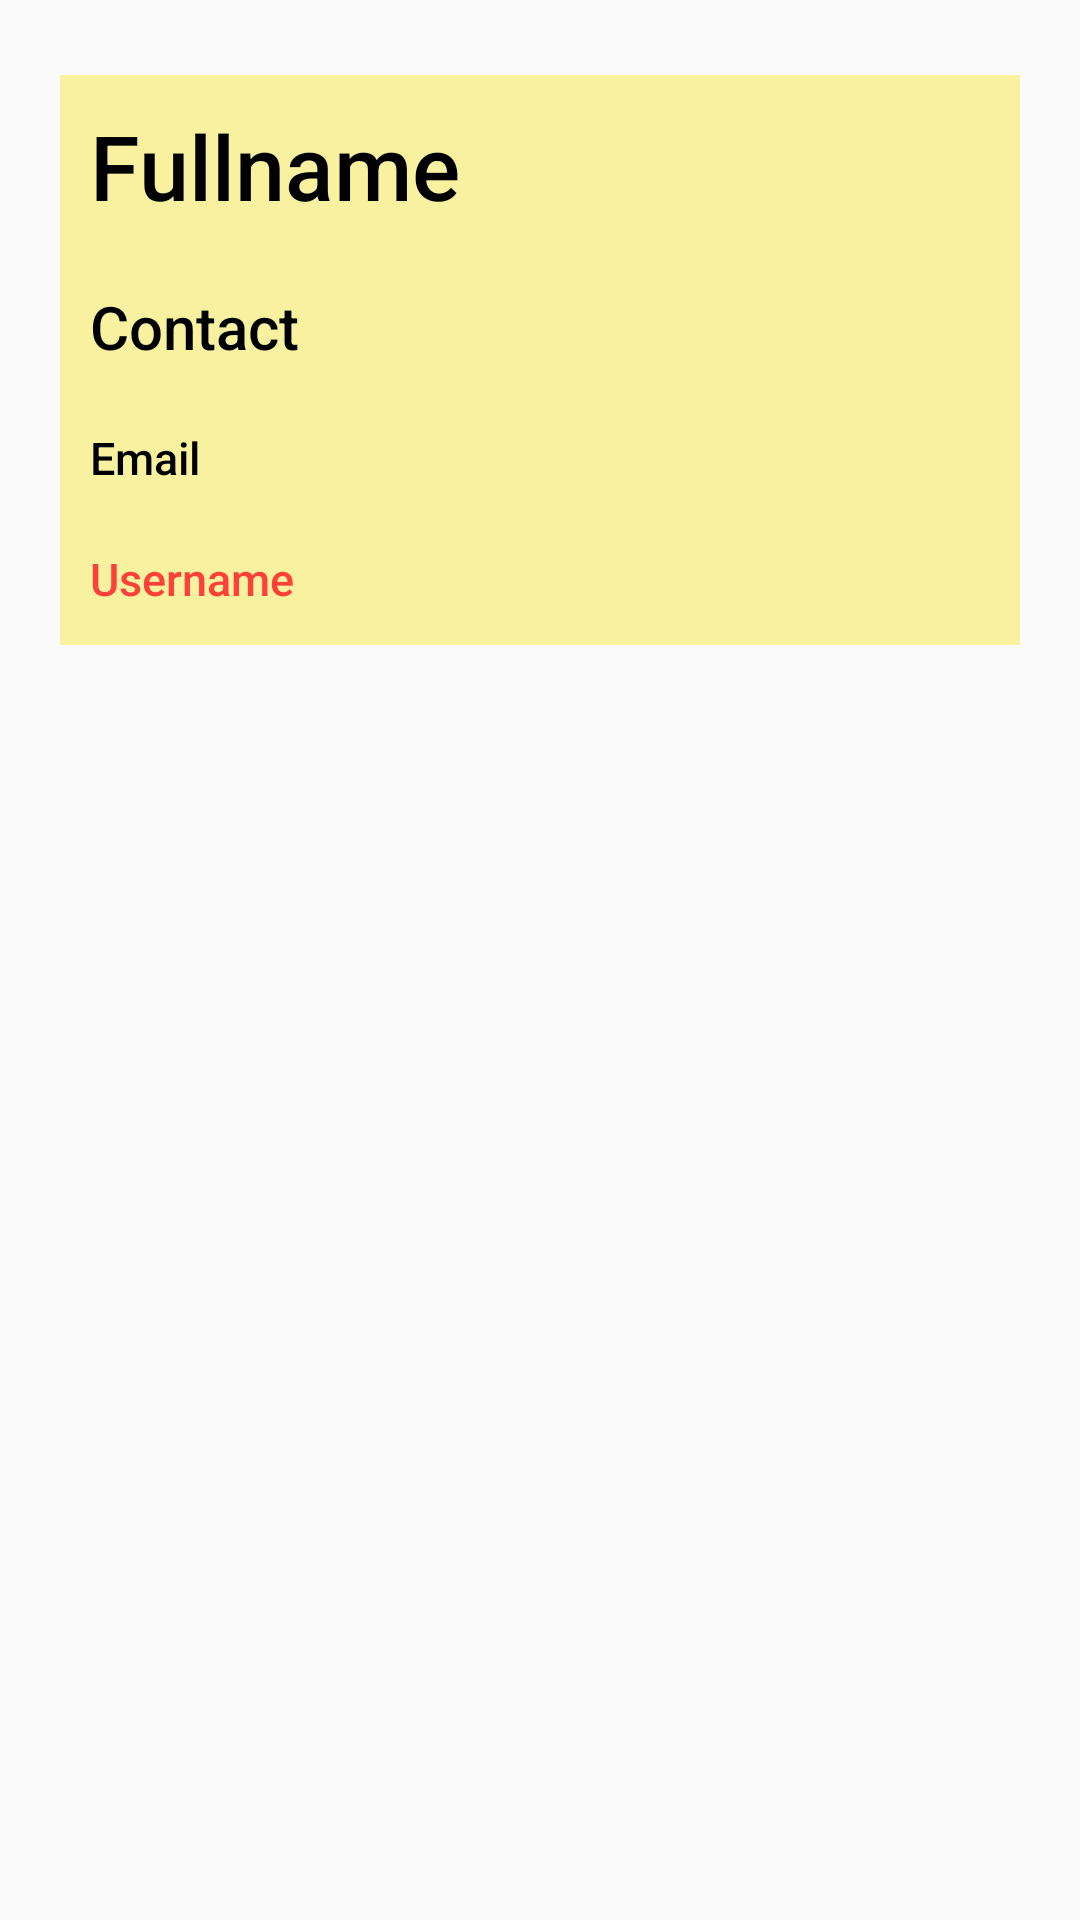

The Android layout XML behind this screen, and the referenced resources:
<!-- AndroidManifest.xml: application theme AppTheme -->
<!-- res/layout/activity_admincustomer_adapter.xml -->
<?xml version="1.0" encoding="utf-8"?>
<LinearLayout xmlns:android="http://schemas.android.com/apk/res/android"
    xmlns:app="http://schemas.android.com/apk/res-auto"
    xmlns:tools="http://schemas.android.com/tools"
    android:layout_width="match_parent"
    android:layout_height="wrap_content"
    android:orientation="vertical"
    android:layout_margin="10dp"
    tools:context=".adapter.AdmincustomerAdapter">

    <RelativeLayout
        android:layout_marginTop="5dp"
        android:layout_width="match_parent"
        android:layout_height="250dp"
        >

        <RelativeLayout
            android:layout_width="match_parent"
            android:layout_height="190dp"
            android:layout_margin="20dp"
            android:background="@color/product_back">

            <TextView
                android:id="@+id/tv_customer_name"
                android:layout_width="wrap_content"
                android:layout_height="wrap_content"
                android:text="Fullname"
                android:textColor="@color/black"
                android:textSize="30sp"
                android:padding="10dp"
                android:fontFamily="sans-serif-medium"/>

            <TextView
                android:id="@+id/tv_contact"
                android:layout_width="wrap_content"
                android:layout_height="wrap_content"
                android:text="Contact"
                android:textColor="@color/black"
                android:layout_below="@+id/tv_customer_name"
                android:textSize="20sp"
                android:padding="10dp"
                android:fontFamily="sans-serif-medium"/>

            <TextView
                android:id="@+id/tv_email"
                android:layout_width="wrap_content"
                android:layout_height="wrap_content"
                android:text="Email"
                android:textColor="@color/black"
                android:layout_below="@+id/tv_contact"
                android:textSize="15sp"
                android:padding="10dp"
                android:fontFamily="sans-serif-medium"/>

            <TextView
                android:id="@+id/tv_username"
                android:layout_width="wrap_content"
                android:layout_height="wrap_content"
                android:text="Username"
                android:textColor="@color/colorPrimary"
                android:layout_below="@+id/tv_email"
                android:textSize="15sp"
                android:padding="10dp"
                android:fontFamily="sans-serif-medium"/>

        </RelativeLayout>


        <ImageView
            android:id="@+id/iv_customer_image"
            android:layout_width="140dp"
            android:layout_height="140dp"
            android:src="@drawable/me"
            android:layout_marginTop="-40dp"
            android:layout_marginRight="10dp"
            android:layout_alignParentRight="true"
            />


    </RelativeLayout>


</LinearLayout>
<!-- resources referenced by this layout -->
<resources>
  <color name="black">#000000</color>
  <color name="colorPrimary">#fd4038</color>
  <color name="product_back">#f7f1a0</color>
  <style name="AppTheme" parent="Theme.AppCompat.Light.DarkActionBar">
          
          <item name="windowActionBar">false</item>
          <item name="windowNoTitle">true</item>
          <item name="colorPrimary">@color/colorPrimary</item>
          <item name="colorPrimaryDark">@color/colorPrimaryDark</item>
          <item name="colorAccent">@color/colorAccent</item>
      </style>
  <color name="colorPrimaryDark">#fd4139</color>
  <color name="colorAccent">#FF4081</color>
</resources>
